Run: headless pygame with SDL's dummy video driver; simulated clock (each Clock.tick advances the game by its frame time, no real sleeping); random seed 0; keys injected as events and as key.get_pressed() state; no mouse input.
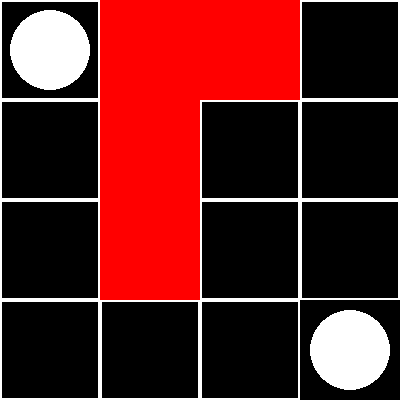
Frame 1 of 4 · flips 1–60 · no input
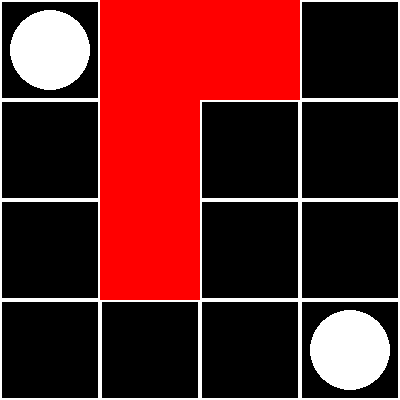
Frame 2 of 4 · flips 61–180 · tapped SPACE, RETURN · held RIGHT (→), D
Frame 3 of 4 · flips 181–300 · held DOWN (↓), S · screen unchanged from frame 2, image omitted
Frame 4 of 4 · flips 301–420 · held LEFT (←), A, UP (↑), W · screen unchanged from frame 3, image omitted

The pygame program that drew these frames:

import pygame
import sys

#player's position
player_positions = [
    (2, 1), (3, 1), (3, 2), (3, 3),  #player 1
    (2, 2), (2, 3), (2, 4), (3, 4)   #player 2
]

dot_positions = [(1, 1), (4, 4)]  # Initial positions for the dots

# Initialize Pygame
pygame.init()

# Set screen dimensions
screen_width = 400
screen_height = 400
screen = pygame.display.set_mode((screen_width, screen_height))

# Set grid dimensions
grid_size = 4
cell_size = 100

# Colors
white = (255, 255, 255)
black = (0, 0, 0)
red = (255, 0, 0)
blue = (0, 0, 255)
gray = (128, 128, 128)

def neutralOne():
    pygame.draw.circle(screen, white, (50, 50), 40)
    pygame.display.update()

def neutralTwo():
    pygame.draw.circle(screen, white, (350, 350), 40)
    pygame.display.update()

def playerOneX():
    pygame.draw.rect(screen, red, (100, 0, 200, 100))
    pygame.display.update()

def playerOneY():
    pygame.draw.rect(screen, red, (100, 100, 100, 200))
    pygame.display.update()

# Game loop
running = True
while running:
    for event in pygame.event.get():
        if event.type == pygame.QUIT:
            running = False

    # Draw grid
    for row in range(grid_size):
        for col in range(grid_size):
            x = col * cell_size
            y = row * cell_size
            pygame.draw.rect(screen, white, (x, y, cell_size, cell_size), 2)
            neutralOne()
            neutralTwo()
            playerOneX()
            playerOneY()


    # Update display
    pygame.display.flip()
pygame.quit()
 
